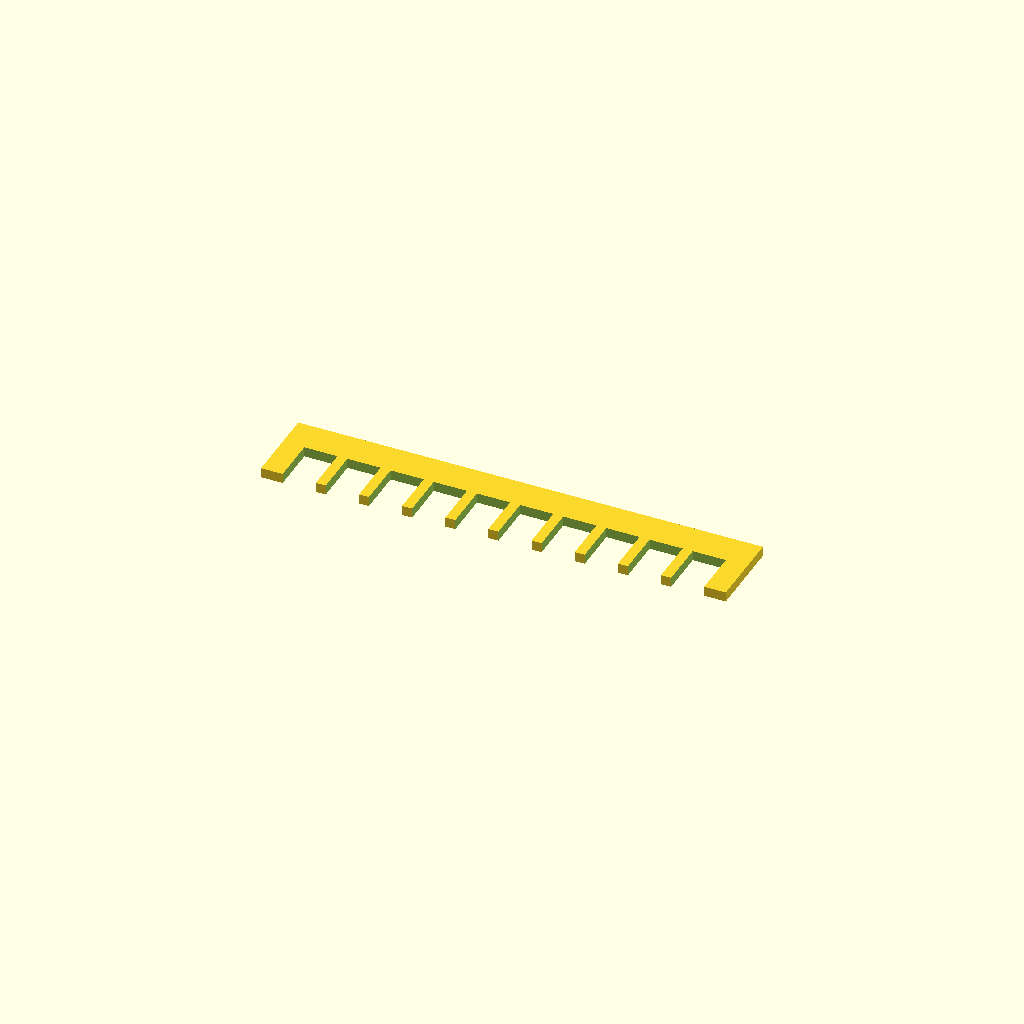
Cell 1: the model at its default parameters.
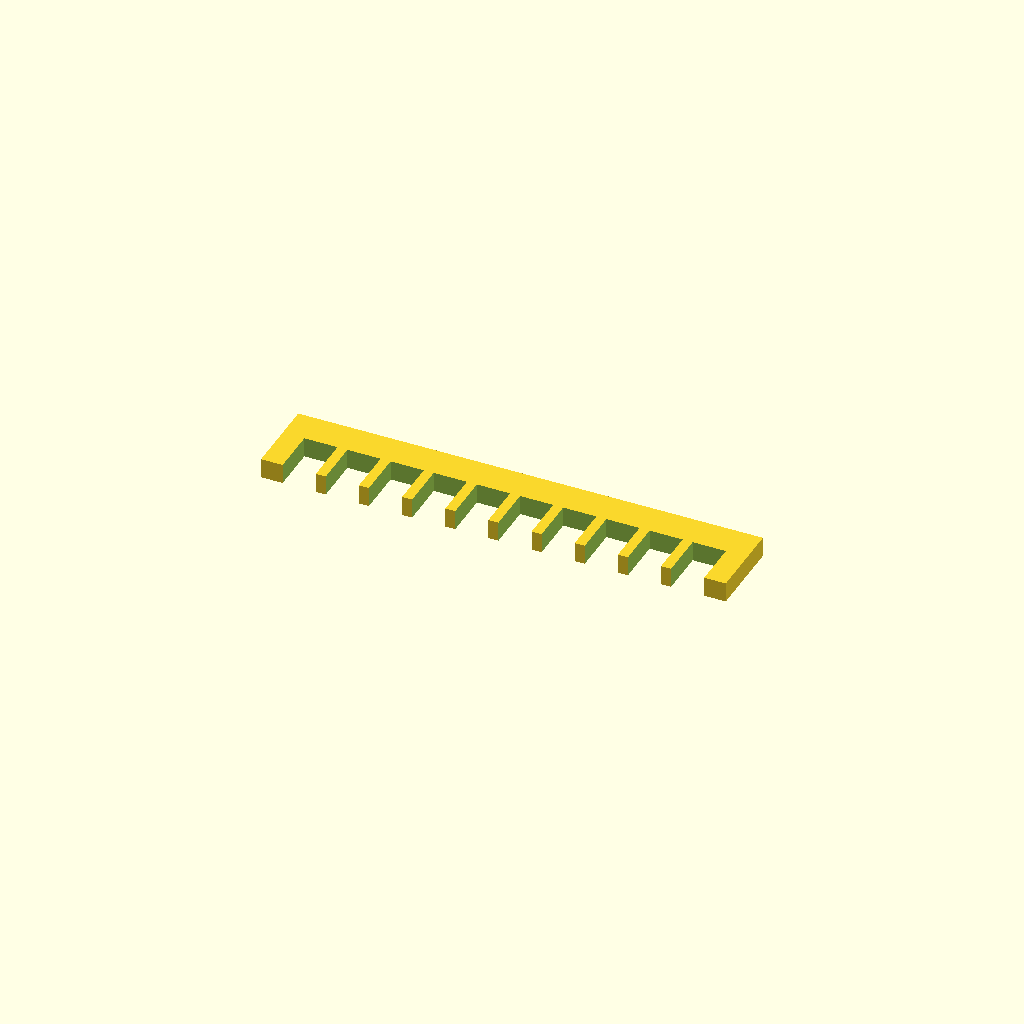
Cell 2: plate_t = 3 (everything else at default).
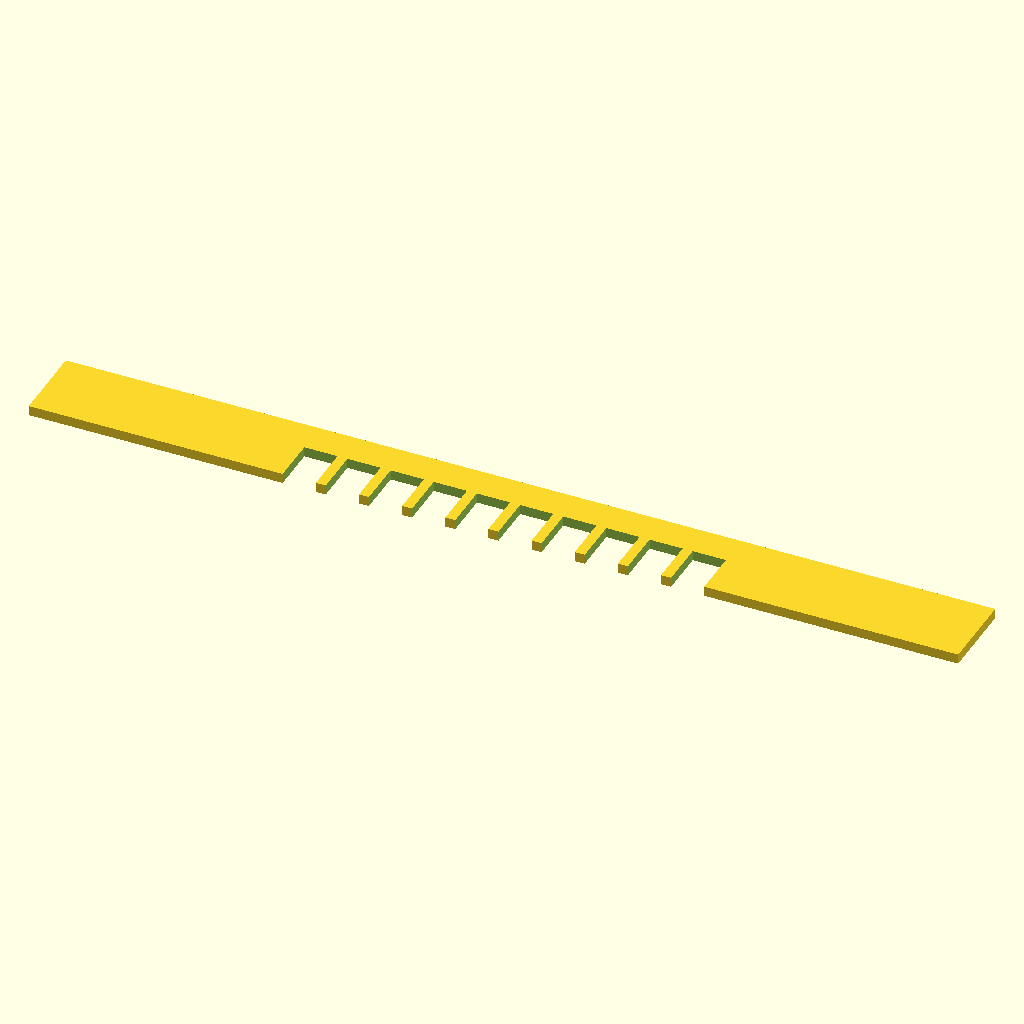
Cell 3: the same model with spine_len = 140.
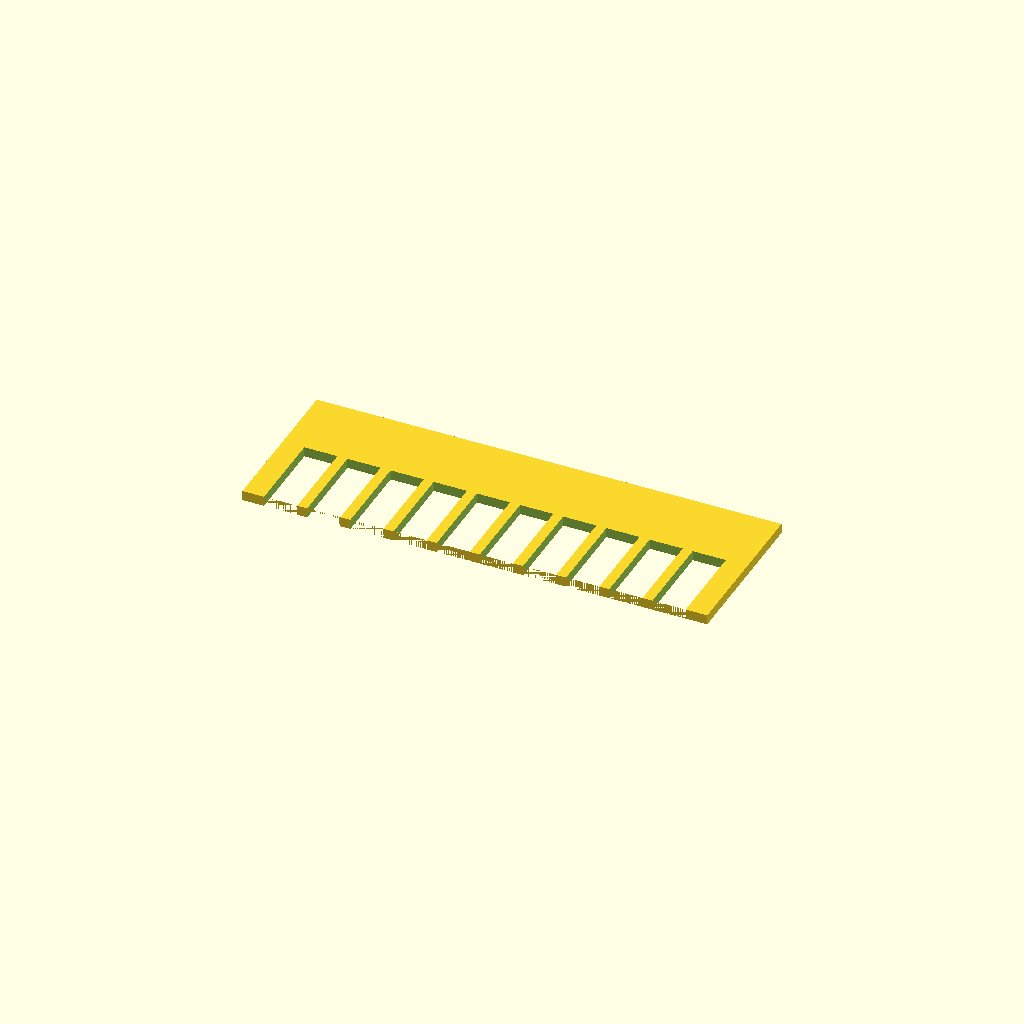
Cell 4 — spine_w set to 24, the other parameters unchanged.
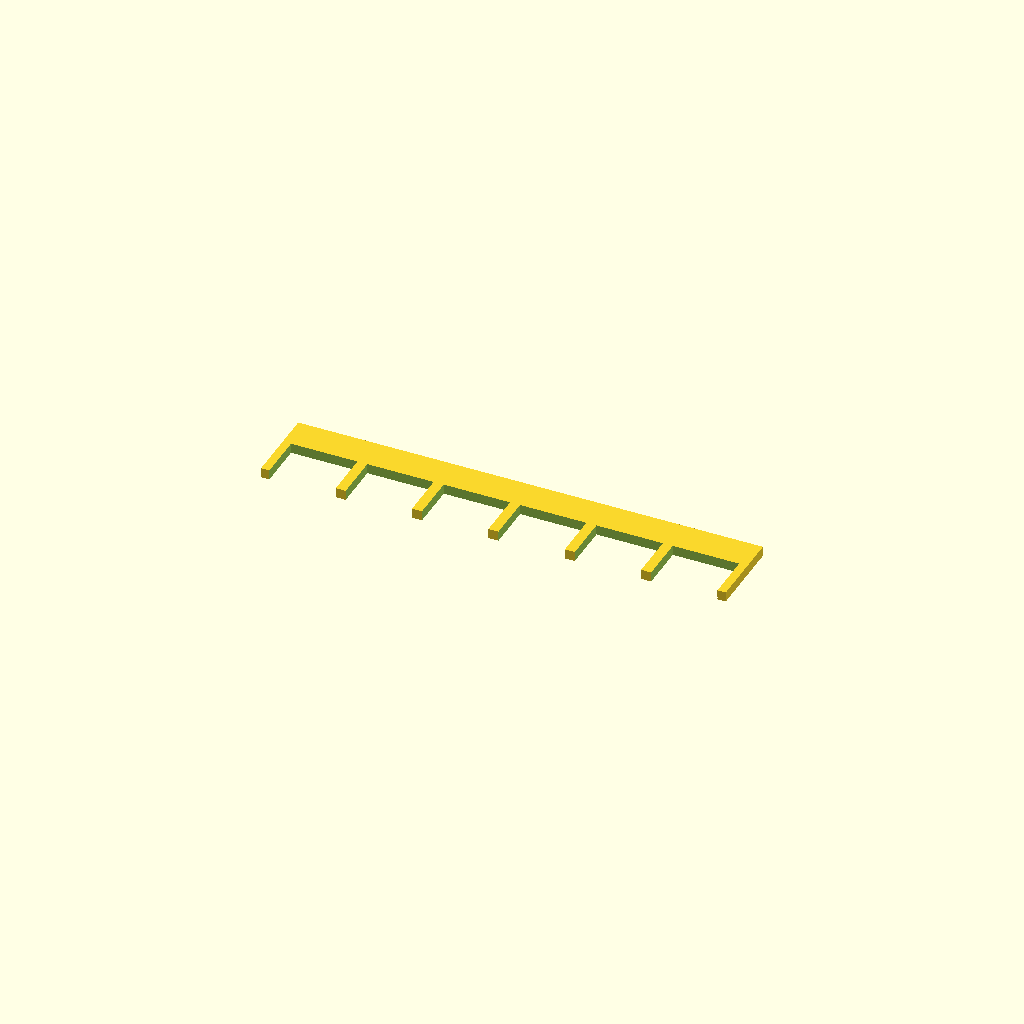
Cell 5: teeth_w = 10 (everything else at default).
One fixed orthographic camera (rotation 55°, 0°, 25°; colour scheme Cornfield) for every cell.
OpenSCAD source file bench/results/gpu-v11-h1-g4/code/scadcoder-v11/gel_comb_10well_s5_a2.scad:
// 10-well agarose gel comb - printed lying flat
// Units: mm

plate_t     = 1.5;   // plate thickness (Z)
spine_len   = 70;    // spine length (X)
spine_w     = 12;    // spine width (Y)
teeth_n     = 10;    // number of teeth
teeth_w     = 5;     // tooth width (X)
teeth_l     = 12;    // tooth length (Y)
gap         = 1.5;   // gap between teeth (X)

pitch       = teeth_w + gap;          // centre-to-centre spacing
x_start     = -(teeth_n - 1) * pitch / 2;  // first tooth centre (row centred)

difference() {
    // Spine
    translate([-spine_len / 2, -spine_w / 2, 0])
        cube([spine_len, spine_w, plate_t]);

    // Teeth, cut into the spine
    for (i = [0 : teeth_n - 1])
        translate([x_start + i * pitch - teeth_w / 2, -teeth_l, -1])
            cube([teeth_w, teeth_l + 1, plate_t + 2]);
}
Customizer parameters (derived from the source; name, type, default, range or options):
plate_t: number, default 1.5
spine_len: number, default 70
spine_w: number, default 12
teeth_n: number, default 10
teeth_w: number, default 5
teeth_l: number, default 12
gap: number, default 1.5
